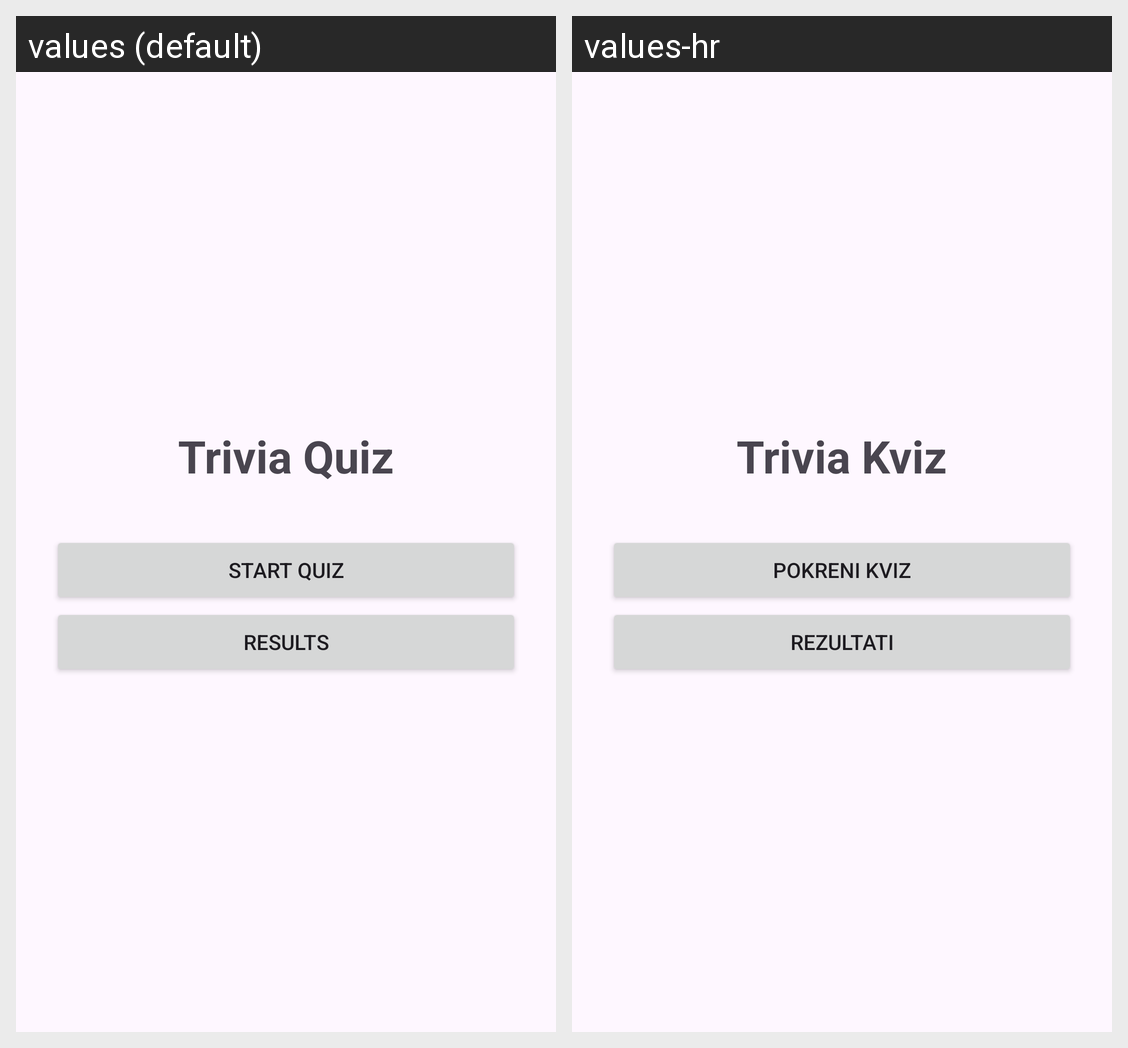

Strings drawn on this Android screen and how each of the app's shown locales translates them:
Android screen res/layout/activity_main.xml rendered under 2 locales, left to right: values (default), values-hr. Device: Nexus 5 (rendered at 1080×1920; each locale shown at half size, 540×960, under a caption strip naming it); theme Theme.TriviaQuizJava.
Strings drawn on this screen, with the default value and each locale's value (text and hints the layout hard-codes, and strings that could not be matched under every locale, appear in the picture but are not listed):

app_name
  values: Trivia Quiz
  values-hr: Trivia Kviz

start_quiz
  values: Start Quiz
  values-hr: Pokreni kviz

results
  values: Results
  values-hr: Rezultati
